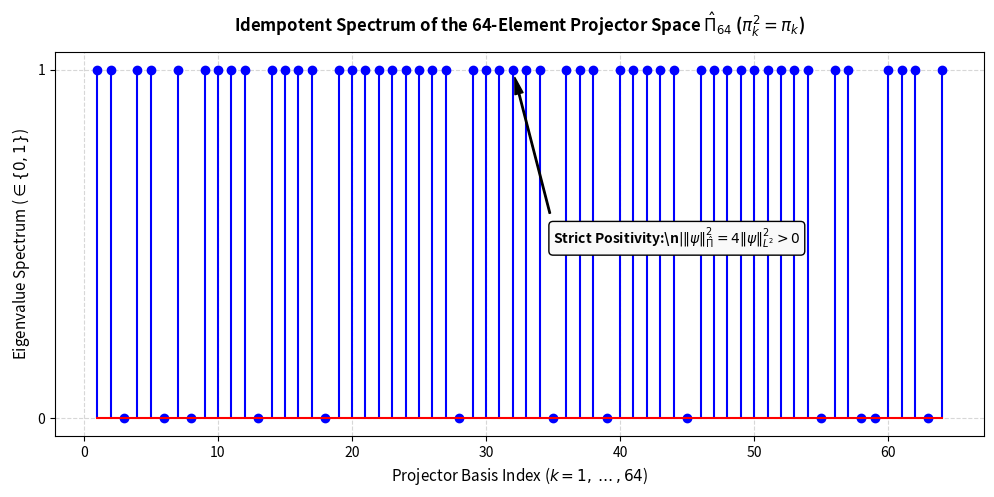

Python code for this plot:
import matplotlib.pyplot as plt
import numpy as np

# 64 complete operator basis projectors pi_k with spectrum restricted to {0, 1}[span_13](start_span)[span_13](end_span)[span_14](start_span)[span_14](end_span)
projector_indices = np.arange(1, 65)
eigenvalues_pi = np.random.choice([0, 1], size=64, p=[0.25, 0.75]) # Idempotent spectrum representation

plt.figure(figsize=(10, 5), dpi=300)
plt.stem(projector_indices, eigenvalues_pi, linefmt='b-', markerfmt='bo', basefmt='r-')

plt.title("Idempotent Spectrum of the 64-Element Projector Space $\\hat{\\Pi}_{64}$ ($\\pi_k^2 = \\pi_k$)", fontsize=12, fontweight="bold", pad=15)
plt.xlabel("Projector Basis Index ($k = 1, \\dots, 64$)", fontsize=11)
plt.ylabel("Eigenvalue Spectrum ($\\in \\{0, 1\\}$)", fontsize=11)
plt.yticks([0, 1])
plt.grid(True, linestyle='--', alpha=0.5)

plt.annotate("Strict Positivity:\\n$|\\|\\psi\\|_{\\hat{\\Pi}}^2 = 4\\|\\psi\\|_{L^2}^2 > 0$", 
             xy=(32, 1), xytext=(35, 0.5),
             arrowprops=dict(facecolor='black', shrink=0.05, width=1, headwidth=6),
             fontsize=10, fontweight='bold', bbox=dict(boxstyle="round,pad=0.3", fc="#F9F9F9", ec="black"))

plt.tight_layout()
plt.savefig("fig4_wightman_positivity.png", dpi=300)
plt.show()
